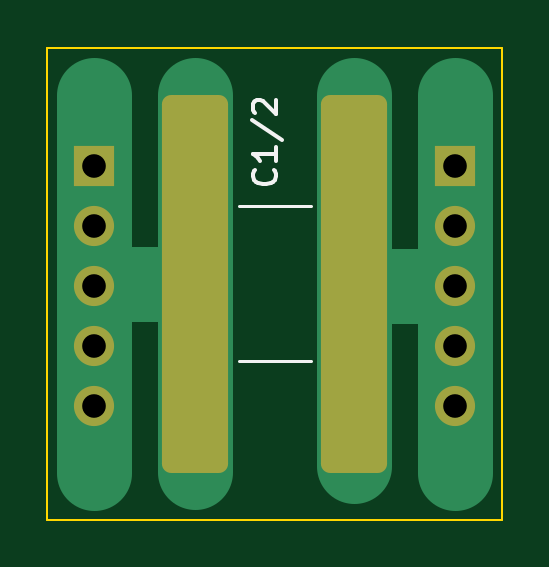
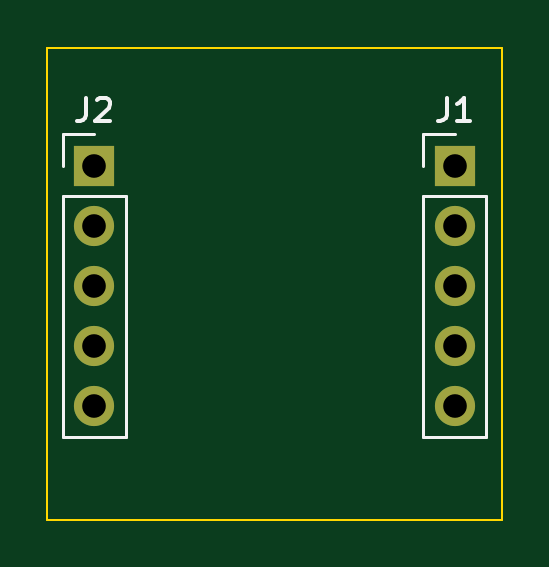
Circuit board: 11 layer files. Board 19.2 x 20.0 mm.
- bottom_copper: capacitor_daughterboard-B_Cu.gbr (1123 bytes)
- bottom_mask: capacitor_daughterboard-B_Mask.gbr (832 bytes)
- paste: capacitor_daughterboard-B_Paste.gbr (467 bytes)
- bottom_silk: capacitor_daughterboard-B_Silkscreen.gbr (1916 bytes)
- outline: capacitor_daughterboard-Edge_Cuts.gbr (697 bytes)
- top_copper: capacitor_daughterboard-F_Cu.gbr (2863 bytes)
- top_mask: capacitor_daughterboard-F_Mask.gbr (1556 bytes)
- paste: capacitor_daughterboard-F_Paste.gbr (1191 bytes)
- top_silk: capacitor_daughterboard-F_Silkscreen.gbr (1535 bytes)
- drill: capacitor_daughterboard-NPTH.drl (272 bytes)
- drill: capacitor_daughterboard-PTH.drl (489 bytes)

=== bottom_copper: capacitor_daughterboard-B_Cu.gbr ===
%TF.GenerationSoftware,KiCad,Pcbnew,(6.0.4)*%
%TF.CreationDate,2022-04-28T22:28:36-04:00*%
%TF.ProjectId,capacitor_daughterboard,63617061-6369-4746-9f72-5f6461756768,0*%
%TF.SameCoordinates,Original*%
%TF.FileFunction,Copper,L2,Bot*%
%TF.FilePolarity,Positive*%
%FSLAX46Y46*%
G04 Gerber Fmt 4.6, Leading zero omitted, Abs format (unit mm)*
G04 Created by KiCad (PCBNEW (6.0.4)) date 2022-04-28 22:28:36*
%MOMM*%
%LPD*%
G01*
G04 APERTURE LIST*
%TA.AperFunction,ComponentPad*%
%ADD10R,1.700000X1.700000*%
%TD*%
%TA.AperFunction,ComponentPad*%
%ADD11O,1.700000X1.700000*%
%TD*%
G04 APERTURE END LIST*
D10*
%TO.P,J2,1,Pin_1*%
%TO.N,Net-(C1/2-Pad2)*%
X148000000Y-76000000D03*
D11*
%TO.P,J2,2,Pin_2*%
X148000000Y-78540000D03*
%TO.P,J2,3,Pin_3*%
X148000000Y-81080000D03*
%TO.P,J2,4,Pin_4*%
X148000000Y-83620000D03*
%TO.P,J2,5,Pin_5*%
X148000000Y-86160000D03*
%TD*%
D10*
%TO.P,J1,1,Pin_1*%
%TO.N,Net-(C1/2-Pad1)*%
X132750000Y-76000000D03*
D11*
%TO.P,J1,2,Pin_2*%
X132750000Y-78540000D03*
%TO.P,J1,3,Pin_3*%
X132750000Y-81080000D03*
%TO.P,J1,4,Pin_4*%
X132750000Y-83620000D03*
%TO.P,J1,5,Pin_5*%
X132750000Y-86160000D03*
%TD*%
M02*

=== bottom_mask: capacitor_daughterboard-B_Mask.gbr ===
%TF.GenerationSoftware,KiCad,Pcbnew,(6.0.4)*%
%TF.CreationDate,2022-04-28T22:28:36-04:00*%
%TF.ProjectId,capacitor_daughterboard,63617061-6369-4746-9f72-5f6461756768,0*%
%TF.SameCoordinates,Original*%
%TF.FileFunction,Soldermask,Bot*%
%TF.FilePolarity,Negative*%
%FSLAX46Y46*%
G04 Gerber Fmt 4.6, Leading zero omitted, Abs format (unit mm)*
G04 Created by KiCad (PCBNEW (6.0.4)) date 2022-04-28 22:28:36*
%MOMM*%
%LPD*%
G01*
G04 APERTURE LIST*
%ADD10R,1.700000X1.700000*%
%ADD11O,1.700000X1.700000*%
G04 APERTURE END LIST*
D10*
%TO.C,J2*%
X148000000Y-76000000D03*
D11*
X148000000Y-78540000D03*
X148000000Y-81080000D03*
X148000000Y-83620000D03*
X148000000Y-86160000D03*
%TD*%
D10*
%TO.C,J1*%
X132750000Y-76000000D03*
D11*
X132750000Y-78540000D03*
X132750000Y-81080000D03*
X132750000Y-83620000D03*
X132750000Y-86160000D03*
%TD*%
M02*

=== paste: capacitor_daughterboard-B_Paste.gbr ===
%TF.GenerationSoftware,KiCad,Pcbnew,(6.0.4)*%
%TF.CreationDate,2022-04-28T22:28:36-04:00*%
%TF.ProjectId,capacitor_daughterboard,63617061-6369-4746-9f72-5f6461756768,0*%
%TF.SameCoordinates,Original*%
%TF.FileFunction,Paste,Bot*%
%TF.FilePolarity,Positive*%
%FSLAX46Y46*%
G04 Gerber Fmt 4.6, Leading zero omitted, Abs format (unit mm)*
G04 Created by KiCad (PCBNEW (6.0.4)) date 2022-04-28 22:28:36*
%MOMM*%
%LPD*%
G01*
G04 APERTURE LIST*
G04 APERTURE END LIST*
M02*

=== bottom_silk: capacitor_daughterboard-B_Silkscreen.gbr ===
%TF.GenerationSoftware,KiCad,Pcbnew,(6.0.4)*%
%TF.CreationDate,2022-04-28T22:28:36-04:00*%
%TF.ProjectId,capacitor_daughterboard,63617061-6369-4746-9f72-5f6461756768,0*%
%TF.SameCoordinates,Original*%
%TF.FileFunction,Legend,Bot*%
%TF.FilePolarity,Positive*%
%FSLAX46Y46*%
G04 Gerber Fmt 4.6, Leading zero omitted, Abs format (unit mm)*
G04 Created by KiCad (PCBNEW (6.0.4)) date 2022-04-28 22:28:36*
%MOMM*%
%LPD*%
G01*
G04 APERTURE LIST*
%ADD10C,0.150000*%
%ADD11C,0.120000*%
G04 APERTURE END LIST*
D10*
%TO.C,J2*%
X148333333Y-73122380D02*
X148333333Y-73836666D01*
X148380952Y-73979523D01*
X148476190Y-74074761D01*
X148619047Y-74122380D01*
X148714285Y-74122380D01*
X147904761Y-73217619D02*
X147857142Y-73170000D01*
X147761904Y-73122380D01*
X147523809Y-73122380D01*
X147428571Y-73170000D01*
X147380952Y-73217619D01*
X147333333Y-73312857D01*
X147333333Y-73408095D01*
X147380952Y-73550952D01*
X147952380Y-74122380D01*
X147333333Y-74122380D01*
%TO.C,J1*%
X133083333Y-73122380D02*
X133083333Y-73836666D01*
X133130952Y-73979523D01*
X133226190Y-74074761D01*
X133369047Y-74122380D01*
X133464285Y-74122380D01*
X132083333Y-74122380D02*
X132654761Y-74122380D01*
X132369047Y-74122380D02*
X132369047Y-73122380D01*
X132464285Y-73265238D01*
X132559523Y-73360476D01*
X132654761Y-73408095D01*
D11*
%TO.C,J2*%
X149330000Y-74670000D02*
X148000000Y-74670000D01*
X146670000Y-77270000D02*
X146670000Y-87490000D01*
X149330000Y-76000000D02*
X149330000Y-74670000D01*
X149330000Y-77270000D02*
X149330000Y-87490000D01*
X149330000Y-87490000D02*
X146670000Y-87490000D01*
X149330000Y-77270000D02*
X146670000Y-77270000D01*
%TO.C,J1*%
X134080000Y-77270000D02*
X134080000Y-87490000D01*
X134080000Y-74670000D02*
X132750000Y-74670000D01*
X134080000Y-77270000D02*
X131420000Y-77270000D01*
X134080000Y-76000000D02*
X134080000Y-74670000D01*
X134080000Y-87490000D02*
X131420000Y-87490000D01*
X131420000Y-77270000D02*
X131420000Y-87490000D01*
%TD*%
M02*

=== outline: capacitor_daughterboard-Edge_Cuts.gbr ===
%TF.GenerationSoftware,KiCad,Pcbnew,(6.0.4)*%
%TF.CreationDate,2022-04-28T22:28:36-04:00*%
%TF.ProjectId,capacitor_daughterboard,63617061-6369-4746-9f72-5f6461756768,0*%
%TF.SameCoordinates,Original*%
%TF.FileFunction,Profile,NP*%
%FSLAX46Y46*%
G04 Gerber Fmt 4.6, Leading zero omitted, Abs format (unit mm)*
G04 Created by KiCad (PCBNEW (6.0.4)) date 2022-04-28 22:28:36*
%MOMM*%
%LPD*%
G01*
G04 APERTURE LIST*
%TA.AperFunction,Profile*%
%ADD10C,0.100000*%
%TD*%
G04 APERTURE END LIST*
D10*
X130750000Y-71000000D02*
X150000000Y-71000000D01*
X150000000Y-71000000D02*
X150000000Y-91000000D01*
X150000000Y-91000000D02*
X130750000Y-91000000D01*
X130750000Y-91000000D02*
X130750000Y-71000000D01*
M02*

=== top_copper: capacitor_daughterboard-F_Cu.gbr (2863 bytes, source withheld) ===
=== top_mask: capacitor_daughterboard-F_Mask.gbr (1556 bytes, source withheld) ===
=== paste: capacitor_daughterboard-F_Paste.gbr (1191 bytes, source withheld) ===
=== top_silk: capacitor_daughterboard-F_Silkscreen.gbr ===
%TF.GenerationSoftware,KiCad,Pcbnew,(6.0.4)*%
%TF.CreationDate,2022-04-28T22:28:36-04:00*%
%TF.ProjectId,capacitor_daughterboard,63617061-6369-4746-9f72-5f6461756768,0*%
%TF.SameCoordinates,Original*%
%TF.FileFunction,Legend,Top*%
%TF.FilePolarity,Positive*%
%FSLAX46Y46*%
G04 Gerber Fmt 4.6, Leading zero omitted, Abs format (unit mm)*
G04 Created by KiCad (PCBNEW (6.0.4)) date 2022-04-28 22:28:36*
%MOMM*%
%LPD*%
G01*
G04 APERTURE LIST*
%ADD10C,0.150000*%
%ADD11C,0.120000*%
G04 APERTURE END LIST*
D10*
%TO.C,C1/2*%
X140357142Y-76166666D02*
X140404761Y-76214285D01*
X140452380Y-76357142D01*
X140452380Y-76452380D01*
X140404761Y-76595238D01*
X140309523Y-76690476D01*
X140214285Y-76738095D01*
X140023809Y-76785714D01*
X139880952Y-76785714D01*
X139690476Y-76738095D01*
X139595238Y-76690476D01*
X139500000Y-76595238D01*
X139452380Y-76452380D01*
X139452380Y-76357142D01*
X139500000Y-76214285D01*
X139547619Y-76166666D01*
X140452380Y-75214285D02*
X140452380Y-75785714D01*
X140452380Y-75500000D02*
X139452380Y-75500000D01*
X139595238Y-75595238D01*
X139690476Y-75690476D01*
X139738095Y-75785714D01*
X139404761Y-74071428D02*
X140690476Y-74928571D01*
X139547619Y-73785714D02*
X139500000Y-73738095D01*
X139452380Y-73642857D01*
X139452380Y-73404761D01*
X139500000Y-73309523D01*
X139547619Y-73261904D01*
X139642857Y-73214285D01*
X139738095Y-73214285D01*
X139880952Y-73261904D01*
X140452380Y-73833333D01*
X140452380Y-73214285D01*
D11*
X138852631Y-77715000D02*
X141897369Y-77715000D01*
X138852631Y-84285000D02*
X141897369Y-84285000D01*
%TD*%
M02*

=== drill: capacitor_daughterboard-NPTH.drl ===
M48
; DRILL file {KiCad (6.0.4)} date Thu Apr 28 22:28:53 2022
; FORMAT={-:-/ absolute / inch / decimal}
; #@! TF.CreationDate,2022-04-28T22:28:53-04:00
; #@! TF.GenerationSoftware,Kicad,Pcbnew,(6.0.4)
; #@! TF.FileFunction,NonPlated,1,2,NPTH
FMAT,2
INCH
%
G90
G05
T0
M30

=== drill: capacitor_daughterboard-PTH.drl ===
M48
; DRILL file {KiCad (6.0.4)} date Thu Apr 28 22:28:53 2022
; FORMAT={-:-/ absolute / inch / decimal}
; #@! TF.CreationDate,2022-04-28T22:28:53-04:00
; #@! TF.GenerationSoftware,Kicad,Pcbnew,(6.0.4)
; #@! TF.FileFunction,Plated,1,2,PTH
FMAT,2
INCH
; #@! TA.AperFunction,Plated,PTH,ComponentDrill
T1C0.0394
%
G90
G05
T1
X5.2264Y-2.9921
X5.2264Y-3.0921
X5.2264Y-3.1921
X5.2264Y-3.2921
X5.2264Y-3.3921
X5.8268Y-2.9921
X5.8268Y-3.0921
X5.8268Y-3.1921
X5.8268Y-3.2921
X5.8268Y-3.3921
T0
M30

